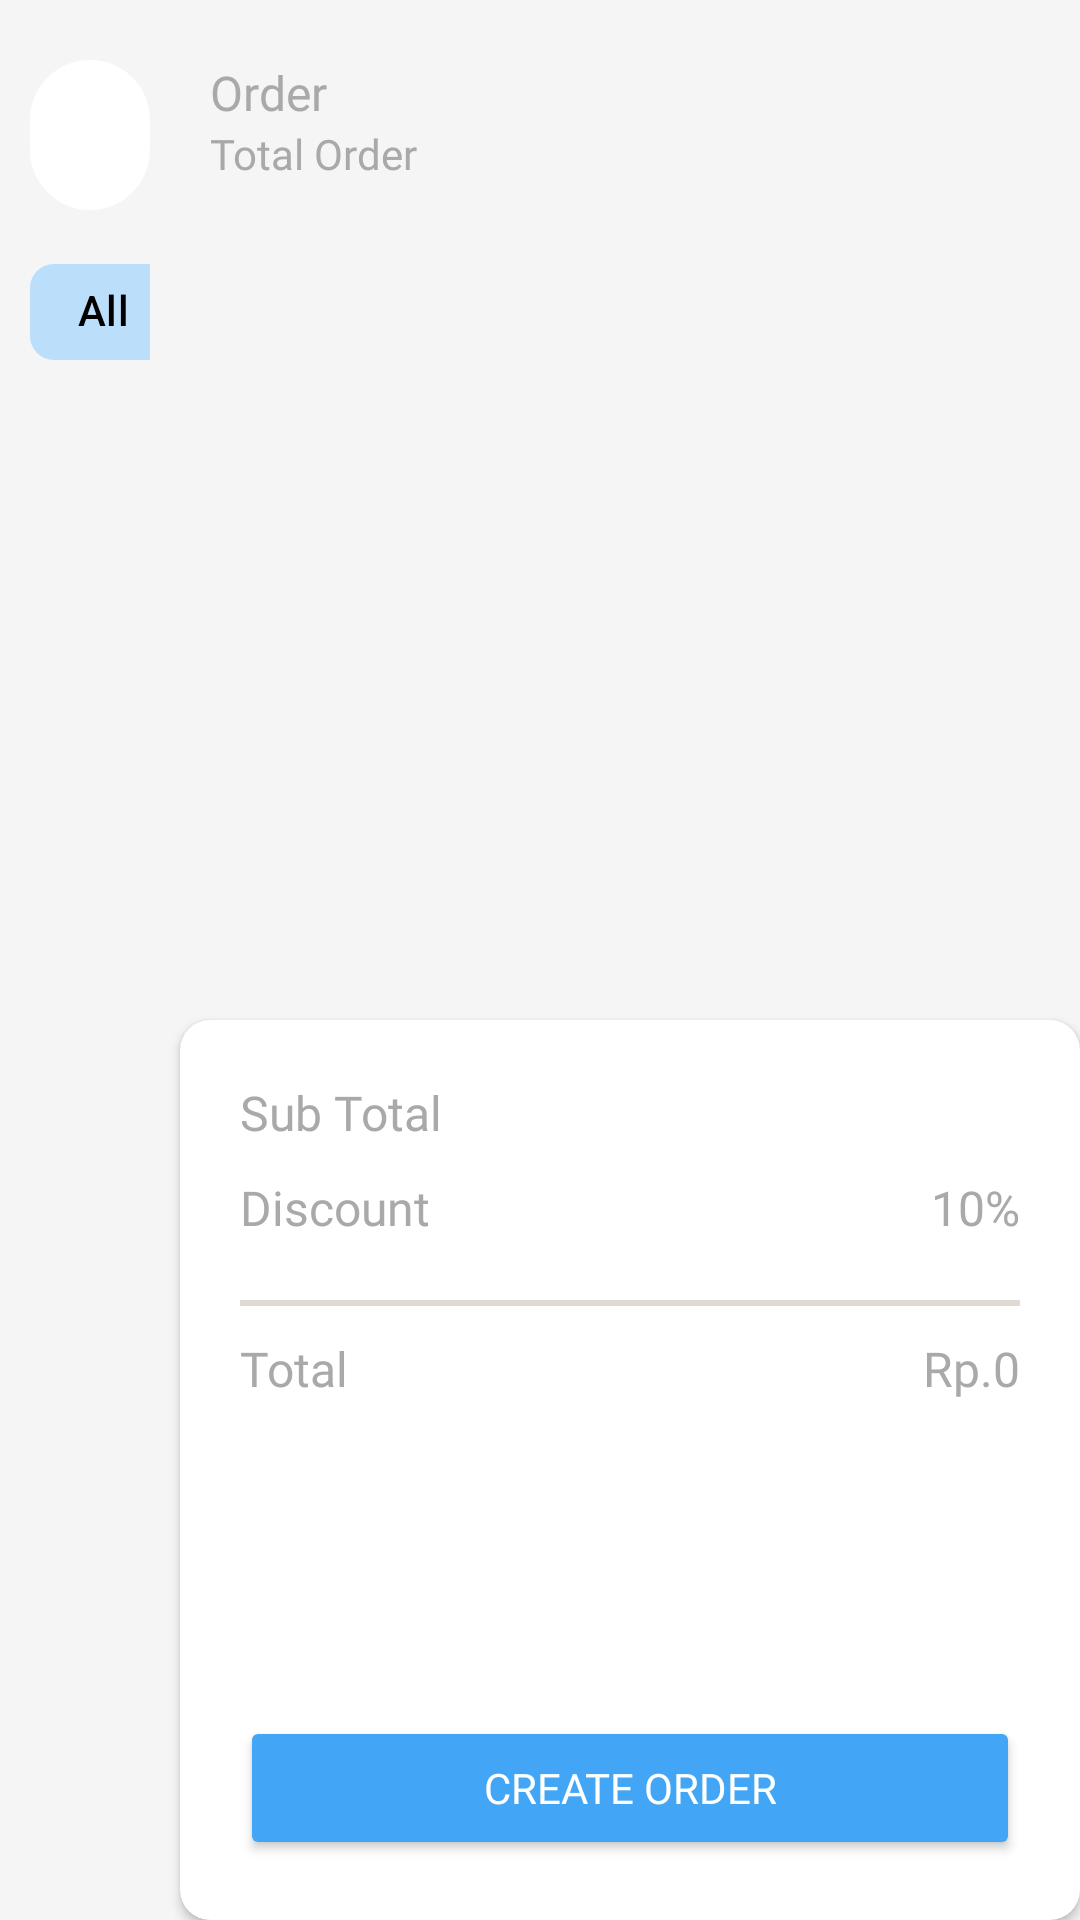

This screen was rendered from an Android layout file. Write that file and the resources it references.
<!-- AndroidManifest.xml: application theme Theme.PointofSales -->
<!-- res/layout/fragment_cashier.xml -->
<?xml version="1.0" encoding="utf-8"?>
<androidx.constraintlayout.widget.ConstraintLayout xmlns:android="http://schemas.android.com/apk/res/android"
    xmlns:tools="http://schemas.android.com/tools"
    android:layout_width="match_parent"
    android:layout_height="match_parent"
    android:background="@color/background_color"
    xmlns:app="http://schemas.android.com/apk/res-auto"
    tools:context=".presentation.feature.cashier.CashierFragment">

    <EditText
        android:id="@+id/search_bar"
        android:layout_width="0dp"
        android:layout_height="50dp"
        android:layout_marginStart="10dp"
        android:layout_marginTop="20dp"
        android:background="@drawable/rounded_corner_search"
        android:backgroundTint="@color/white"
        android:hint="Search..."
        android:maxLines="1"
        android:paddingHorizontal="20dp"
        android:layout_marginEnd="20dp"
        android:queryHint="Search..."
        app:layout_constraintEnd_toStartOf="@+id/tv_order"
        app:layout_constraintStart_toStartOf="parent"
        app:layout_constraintTop_toTopOf="parent"
        app:subtitleTextColor="@color/background_color"
        app:titleTextColor="@color/text_color" />

    <HorizontalScrollView
        android:id="@+id/sv_chip"
        android:layout_width="0dp"
        android:layout_height="wrap_content"
        android:layout_marginTop="10dp"
        android:scrollbars="none"
        android:layout_marginHorizontal="10dp"
        app:layout_constraintEnd_toStartOf="@+id/rv_total_order"
        app:layout_constraintStart_toStartOf="parent"
        app:layout_constraintTop_toBottomOf="@+id/search_bar">

        <com.google.android.material.chip.ChipGroup
            android:id="@+id/chipGroup"
            android:layout_width="wrap_content"
            android:layout_height="wrap_content"
            app:selectionRequired="false"
            app:singleLine="true"
            app:singleSelection="false">

            <com.google.android.material.chip.Chip
                android:id="@+id/chip_all"
                style="@style/Widget.Material3.Chip.Filter"
                android:layout_width="wrap_content"
                android:layout_height="wrap_content"
                android:checked="false"
                android:text="All"
                app:chipStrokeWidth="0dp"
                app:chipBackgroundColor="@color/chip_background_color"/>

            <com.google.android.material.chip.Chip
                android:id="@+id/chip_bouqet"
                style="@style/Widget.Material3.Chip.Filter"
                android:layout_width="wrap_content"
                android:layout_height="wrap_content"
                android:checked="true"
                android:text="Bouquet"
                app:chipStrokeWidth="0dp"
                app:chipBackgroundColor="@color/chip_background_color"/>

            <com.google.android.material.chip.Chip
                android:id="@+id/chip_bouqet_materials"
                style="@style/Widget.Material3.Chip.Filter"
                android:layout_width="wrap_content"
                android:layout_height="wrap_content"
                android:checked="false"
                android:text="Bahan bouquet"
                app:chipStrokeWidth="0dp"
                app:chipBackgroundColor="@color/chip_background_color"/>

            <com.google.android.material.chip.Chip
                android:id="@+id/chip_bouqet_accesories"
                style="@style/Widget.Material3.Chip.Filter"
                android:layout_width="wrap_content"
                android:layout_height="wrap_content"
                android:checked="false"
                android:text="Accesories"
                app:chipStrokeWidth="0dp"
                app:chipBackgroundColor="@color/chip_background_color"/>

        </com.google.android.material.chip.ChipGroup>

    </HorizontalScrollView>

    <androidx.recyclerview.widget.RecyclerView
        android:id="@+id/rv_list_product"
        android:layout_width="0dp"
        android:layout_height="0dp"
        android:layout_marginVertical="10dp"
        app:layout_constraintBottom_toBottomOf="parent"
        app:layout_constraintEnd_toStartOf="@+id/rv_total_order"
        app:layout_constraintStart_toStartOf="parent"
        app:layout_constraintTop_toBottomOf="@+id/sv_chip" />

    <TextView
        android:id="@+id/tv_order"
        android:layout_width="wrap_content"
        android:layout_height="wrap_content"
        android:fontFamily="@font/poppins_semibold"
        android:text="Order"
        android:textColor="@color/text_color"
        android:textSize="16sp"
        app:layout_constraintStart_toStartOf="@+id/tv_desc_order"
        app:layout_constraintTop_toTopOf="@id/search_bar" />

    <TextView
        android:id="@+id/tv_desc_order"
        android:layout_width="wrap_content"
        android:layout_height="wrap_content"
        android:fontFamily="@font/poppins"
        android:text="Total Order"
        android:layout_marginStart="10dp"
        android:textColor="@color/text_color"
        app:layout_constraintStart_toStartOf="@+id/rv_total_order"
        app:layout_constraintTop_toBottomOf="@+id/tv_order" />

    <androidx.recyclerview.widget.RecyclerView
        android:id="@+id/rv_total_order"
        android:layout_width="300dp"
        android:layout_height="0dp"
        android:layout_marginVertical="10dp"
        app:layout_constraintBottom_toTopOf="@+id/cv_bills"
        app:layout_constraintEnd_toEndOf="parent"
        app:layout_constraintStart_toEndOf="@+id/sv_chip"
        app:layout_constraintTop_toBottomOf="@+id/tv_desc_order" />


    <androidx.cardview.widget.CardView
        android:id="@+id/cv_bills"
        android:layout_width="0dp"
        android:layout_height="wrap_content"
        app:cardCornerRadius="10dp"
        app:layout_constraintBottom_toBottomOf="parent"
        app:layout_constraintEnd_toEndOf="parent"
        app:layout_constraintStart_toStartOf="@+id/rv_total_order">

        <androidx.constraintlayout.widget.ConstraintLayout
            android:layout_width="match_parent"
            android:layout_height="300dp"
            android:gravity="center"
            android:orientation="vertical"
            android:padding="20dp"
            app:layout_constraintTop_toBottomOf="@+id/tv_title_greeting">

            <TextView
                android:id="@+id/tv_subtotal"
                android:layout_width="wrap_content"
                android:layout_height="wrap_content"
                android:fontFamily="@font/poppins_semibold"
                android:text="Sub Total"
                android:textColor="@color/text_color"
                android:textSize="16sp"
                app:layout_constraintStart_toStartOf="parent"
                app:layout_constraintTop_toTopOf="parent" />

            <TextView
                android:id="@+id/tv_result_subtotal"
                android:layout_width="wrap_content"
                android:layout_height="wrap_content"
                android:fontFamily="@font/poppins"
                android:textColor="@color/text_color"
                android:textSize="16sp"
                app:layout_constraintEnd_toEndOf="parent"
                app:layout_constraintTop_toTopOf="parent" />

            <TextView
                android:id="@+id/tv_discount"
                android:layout_width="wrap_content"
                android:layout_height="wrap_content"
                android:layout_marginTop="10dp"
                android:fontFamily="@font/poppins_semibold"
                android:text="Discount"
                android:textColor="@color/text_color"
                android:textSize="16sp"
                app:layout_constraintStart_toStartOf="parent"
                app:layout_constraintTop_toBottomOf="@+id/tv_subtotal" />

            <TextView
                android:id="@+id/tv_result_discount"
                android:layout_width="wrap_content"
                android:layout_height="wrap_content"
                android:fontFamily="@font/poppins"
                android:text="10%"
                android:textColor="@color/text_color"
                android:textSize="16sp"
                app:layout_constraintEnd_toEndOf="parent"
                app:layout_constraintTop_toTopOf="@+id/tv_discount" />

            <View
                android:id="@+id/divider"
                android:layout_width="match_parent"
                android:layout_height="2dp"
                android:layout_marginTop="20dp"
                android:background="@color/button_color"
                app:layout_constraintStart_toStartOf="parent"
                app:layout_constraintTop_toBottomOf="@+id/tv_discount" />


            <TextView
                android:id="@+id/tv_total"
                android:layout_width="wrap_content"
                android:layout_height="wrap_content"
                android:layout_marginTop="10dp"
                android:fontFamily="@font/poppins_semibold"
                android:text="Total"
                android:textColor="@color/text_color"
                android:textSize="16sp"
                app:layout_constraintStart_toStartOf="parent"
                app:layout_constraintTop_toBottomOf="@+id/divider" />

            <TextView
                android:id="@+id/tv_result_total"
                android:layout_width="wrap_content"
                android:layout_height="wrap_content"
                android:fontFamily="@font/poppins"
                android:text="Rp.0"
                android:textColor="@color/text_color"
                android:textSize="16sp"
                app:layout_constraintEnd_toEndOf="parent"
                app:layout_constraintTop_toTopOf="@+id/tv_total" />

            <Button
                android:id="@+id/btn_order"
                android:layout_width="match_parent"
                android:layout_height="wrap_content"
                android:layout_marginTop="25dp"
                android:backgroundTint="@color/blue_light_primary"
                android:fontFamily="@font/poppins_semibold"
                android:paddingHorizontal="24dp"
                android:paddingVertical="10dp"
                android:text="Create Order"
                android:textColor="@color/white"
                android:textSize="14sp"
                app:layout_constraintBottom_toBottomOf="parent"
                app:layout_constraintEnd_toEndOf="parent"
                app:layout_constraintStart_toStartOf="parent" />


        </androidx.constraintlayout.widget.ConstraintLayout>

    </androidx.cardview.widget.CardView>

</androidx.constraintlayout.widget.ConstraintLayout>
<!-- resources referenced by this layout -->
<resources>
  <color name="background_color">#F5F5F5</color>
  <color name="blue_light_primary">#42A5F5</color>
  <color name="button_color">#E0DAD2</color>
  <color name="text_color">#A9A9A9</color>
  <color name="white">#FFFFFFFF</color>
  <!-- drawable rounded_corner_search (drawable) -->
  <shape xmlns:android="http://schemas.android.com/apk/res/android"
      android:shape="rectangle">
      <solid android:color="@color/white" /> 
      <corners
          android:radius="80dp"
          />
  </shape>
  <style name="Theme.PointofSales" parent="Base.Theme.PointofSales" />
  <style name="Base.Theme.PointofSales" parent="Theme.Material3.Light.NoActionBar">
  
          <item name="colorPrimary">@color/blue_light_secondary</item>
          <item name="colorPrimaryVariant">@color/blue_light_secondary</item>
          <item name="colorOnPrimary">@color/white</item>
  
          
          <item name="colorSecondary">@color/blue_light_secondary</item>
          <item name="colorSecondaryVariant">@color/blue_light_accent</item>
          <item name="colorOnSecondary">@color/white</item>
  
          
          <item name="colorTertiary">@color/blue_light_accent</item>
          <item name="colorTertiaryContainer">@color/blue_light_highlight</item>
          <item name="colorOnTertiary">@color/white</item>
  
          <item name="colorOnSurface">@color/black</item>
          <item name="colorOnSurfaceVariant">@color/black</item>
  
          
          <item name="colorSurface">@color/blue_light_background</item>
          <item name="colorSurfaceVariant">@color/blue_light_highlight</item>
  
          
          <item name="android:colorBackground">@color/blue_light_background</item>
  
          
          <item name="android:windowIsTranslucent">true</item>
      </style>
  <color name="blue_light_secondary">#64B5F6</color>
  <color name="blue_light_accent">#90CAF9</color>
  <color name="blue_light_highlight">#2196F3</color>
  <color name="black">#FF000000</color>
  <color name="blue_light_background">#F4FBFD</color>
</resources>
